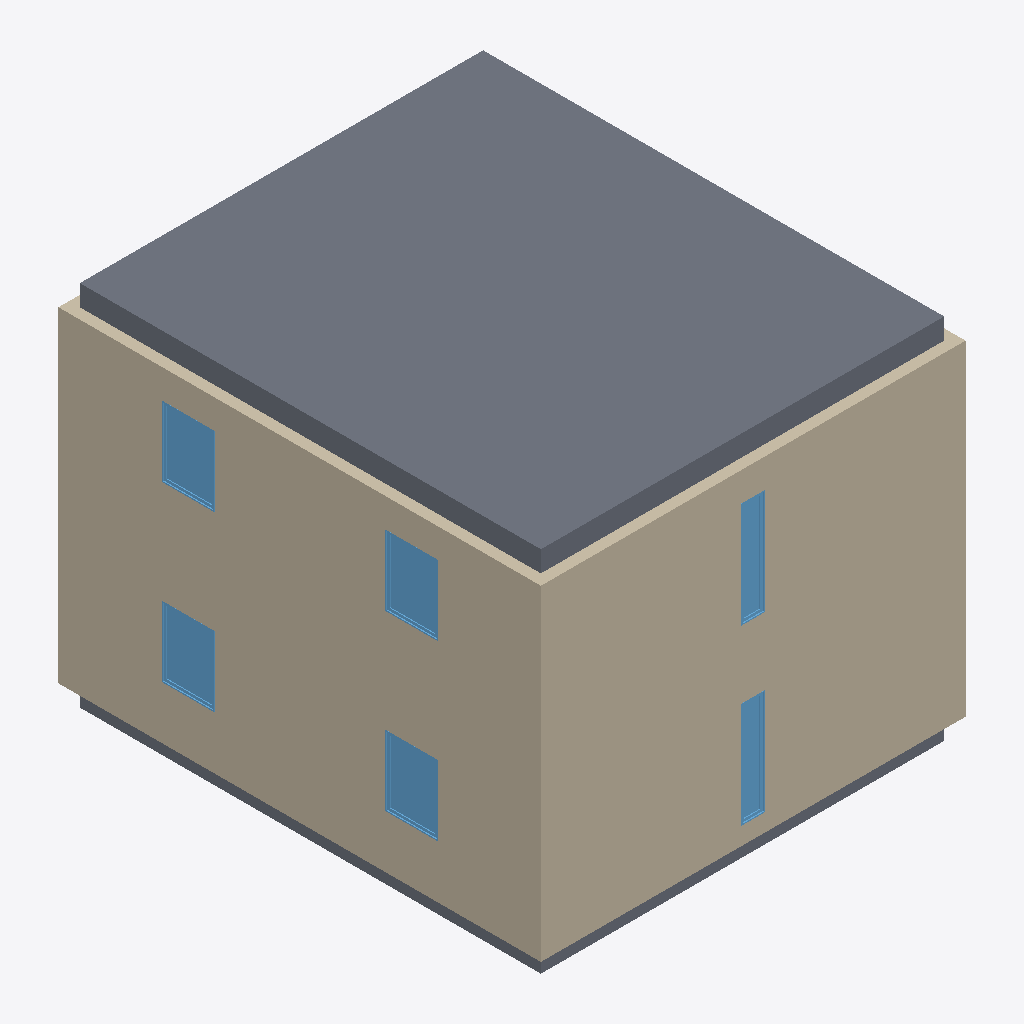
Isometric view of an IFC building model (IFC-SPF (STEP), schema IFC2X3, length unit millimetre), seen from the south-west, elements coloured by IFC class: 6 windows (light blue), 3 walls (beige), 2 slabs (grey).
Extent 7.3 m × 8.3 m × 6.4 m (x, y, z). Storeys (3): Level 1 at 0.00 m; Level 2 at 3.00 m; Level 3 at 6.00 m. Elements (27): 12 IfcWallStandardCase, 12 IfcWindow, 3 IfcSlab.

HEADER;
FILE_DESCRIPTION(('ViewDefinition [CoordinationView_V2.0, QuantityTakeOffAddOnView]'),'2;1');
FILE_NAME('0001','2016-06-18T16:58:23',(''),(''),'The EXPRESS Data Manager Version 5.02.0100.07 : 28 Aug 2013','20150714_1515(x64) - Exporter 16.4.0.0 - Alternate UI 16.4.0.0','');
FILE_SCHEMA(('IFC2X3'));
ENDSEC;
DATA;
#101=IFCPROJECT('2tR_WTtCfB38Go5ngzuANn',#41,'0001',$,$,'Project Name','Project Status',(#93),#88);
#4960=IFCSITE('2tR_WTtCfB38Go5ngzuANp',#41,'Default',$,'',#4959,$,$,.ELEMENT.,$,$,$,$,$);
#111=IFCBUILDING('2tR_WTtCfB38Go5ngzuANm',#41,'',$,$,#32,$,'',.ELEMENT.,$,$,$);
#120=IFCBUILDINGSTOREY('2tR_WTtCfB38Go5nf27ris',#41,'Level 1',$,$,#118,$,'Level 1',.ELEMENT.,0.0);
#126=IFCBUILDINGSTOREY('2tR_WTtCfB38Go5nf27rYt',#41,'Level 2',$,$,#125,$,'Level 2',.ELEMENT.,3000.0);
#132=IFCBUILDINGSTOREY('2tR_WTtCfB38Go5nf26_tE',#41,'Level 3',$,$,#131,$,'Level 3',.ELEMENT.,6000.00000000021);
#4906=IFCSLAB('0n6$V0EP17N8lh9NzAhT_Y',#41,'Floor:Concrete-Commercial 362mm:312406',$,'Floor:Concrete-Commercial 362mm',#4890,#4904,'312406',.FLOOR.);
#2233=IFCWALLSTANDARDCASE('0uP3DChXvDoxp5LoFKEKMg',#41,'Basic Wall:Exterior - Brick on Mtl. Stud:309399',$,'Basic Wall:Exterior - Brick on Mtl. Stud:397',#2181,#2231,'309399');
#2770=IFCWALLSTANDARDCASE('0uP3DChXvDoxp5LoFKEKHz',#41,'Basic Wall:Exterior - Brick on Mtl. Stud:309568',$,'Basic Wall:Exterior - Brick on Mtl. Stud:397',#2708,#2768,'309568');
#2846=IFCSLAB('0uP3DChXvDoxp5LoFKEKHT',#41,'Floor:Concrete-Commercial 362mm:309600',$,'Floor:Concrete-Commercial 362mm',#2824,#2844,'309600',.FLOOR.);
#2632=IFCWALLSTANDARDCASE('0uP3DChXvDoxp5LoFKEKGU',#41,'Basic Wall:Exterior - Brick on Mtl. Stud:309539',$,'Basic Wall:Exterior - Brick on Mtl. Stud:397',#2589,#2630,'309539');
#3919=IFCWINDOW('0uP3DChXvDoxp5LoFKEJqL',#41,'M_Fixed:0915 x 1220mm:311336',$,'0915 x 1220mm',#5517,#3913,'311336',1220.0,915.0);
#4202=IFCWINDOW('0uP3DChXvDoxp5LoFKEJms',#41,'M_Fixed:0915 x 1220mm:311563',$,'0915 x 1220mm',#5587,#4196,'311563',1220.0,915.0);
#4143=IFCWINDOW('0uP3DChXvDoxp5LoFKEJtS',#41,'M_Fixed:0915 x 1220mm:311521',$,'0915 x 1220mm',#5552,#4137,'311521',1220.0,915.0);
#4381=IFCWINDOW('0uP3DChXvDoxp5LoFKEJoM',#41,'M_Fixed:0915 x 1220mm:311723',$,'0915 x 1220mm',#5622,#4375,'311723',1220.0,915.0);
#4647=IFCWINDOW('0uP3DChXvDoxp5LoFKEJyf',#41,'M_Fixed:0406 x 1830mm:311828',$,'0406 x 1830mm',#5871,#4641,'311828',1830.0,406.0);
#4765=IFCWINDOW('0uP3DChXvDoxp5LoFKEJ_n',#41,'M_Fixed:0406 x 1830mm:311948',$,'0406 x 1830mm',#5906,#4759,'311948',1830.0,406.0);
ENDSEC;